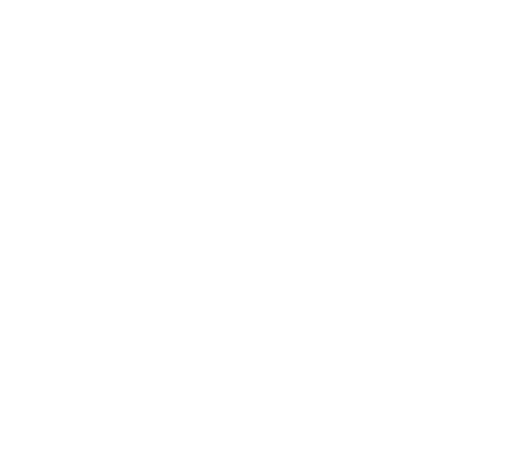
t = 0.00 s
t = 0.97 s: frame unchanged from t = 0.00 s, image omitted
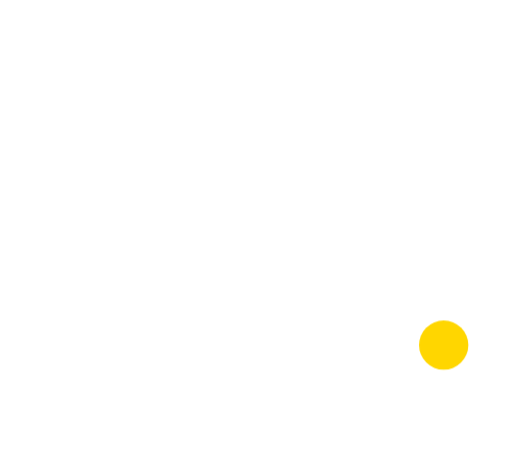
t = 1.93 s
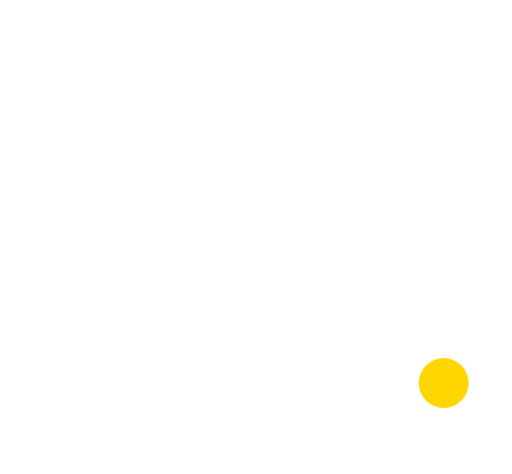
t = 2.90 s
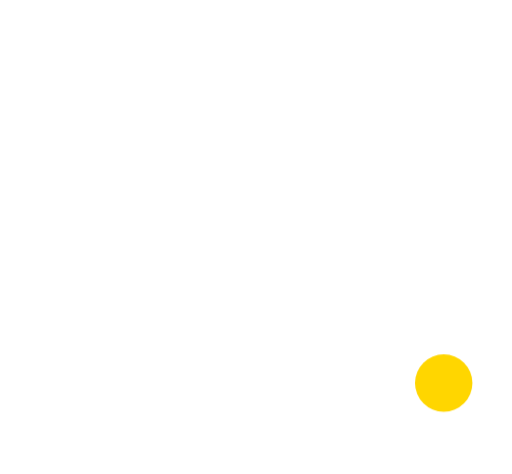
t = 3.87 s
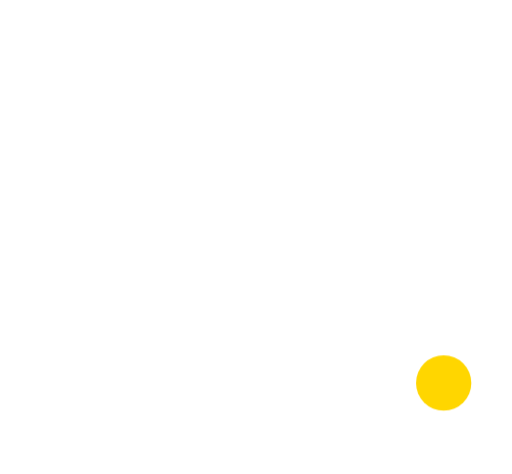
t = 4.83 s

The animated SVG that drew these frames (rendered in a browser with its animation timeline set to each time). Animation: 5 CSS @keyframes rules; one cycle of 5.80 s, repeats indefinitely.

<svg xmlns="http://www.w3.org/2000/svg" viewBox="-120 -125 270 250" width="540" height="500" role="img" aria-label="Erdis — symbole animé « e. »"><title>Erdis — symbole animé « e. »</title><style>
.band{animation:band .55s cubic-bezier(.22,1,.36,1) .25s both}
.top{animation:top .75s cubic-bezier(.34,1.45,.64,1) .7s both}
.bot{animation:bot .75s cubic-bezier(.34,1.45,.64,1) .7s both}
.drop{animation:drop 1s linear 1.25s both}
@keyframes band{from{transform:scaleX(0)}to{transform:scaleX(1)}}
@keyframes top{0%{transform:translateY(34px);opacity:0}30%{opacity:1}100%{transform:translateY(0);opacity:1}}
@keyframes bot{0%{transform:translateY(-34px);opacity:0}30%{opacity:1}100%{transform:translateY(0);opacity:1}}
@keyframes drop{
0%{transform:translateY(-170px);opacity:0;animation-timing-function:cubic-bezier(.55,0,1,.45)}
12%{opacity:1}
52%{transform:translateY(0);animation-timing-function:cubic-bezier(0,.55,.45,1)}
68%{transform:translateY(-20px);animation-timing-function:cubic-bezier(.55,0,1,.45)}
82%{transform:translateY(0);animation-timing-function:cubic-bezier(0,.55,.45,1)}
91%{transform:translateY(-6px);animation-timing-function:cubic-bezier(.55,0,1,.45)}
100%{transform:translateY(0);opacity:1}}

.pulse{transform-box:fill-box;transform-origin:center;animation:pulse 3.2s ease-in-out 2.6s infinite}
@keyframes pulse{0%,100%{transform:scale(1)}50%{transform:scale(1.18)}}
@media (prefers-reduced-motion:reduce){*{animation:none!important}}</style><g fill="#FFFFFF"><path class="top" d="M-86.46,-25 A90,90 0 0 1 86.46,-25 L54.54,-25 A60,60 0 0 0 -54.54,-25 Z"/><path class="band" d="M-89.33,-11 L89.33,-11 A90,90 0 0 1 89.33,11 L-89.33,11 A90,90 0 0 1 -89.33,-11 Z"/><path class="bot" d="M-86.46,25 A90,90 0 0 0 77.94,45 L39.69,45 A60,60 0 0 1 -54.54,25 Z"/></g><g class="drop"><circle class="pulse" cx="114" cy="77" r="13" fill="#FFD600"/></g></svg>
